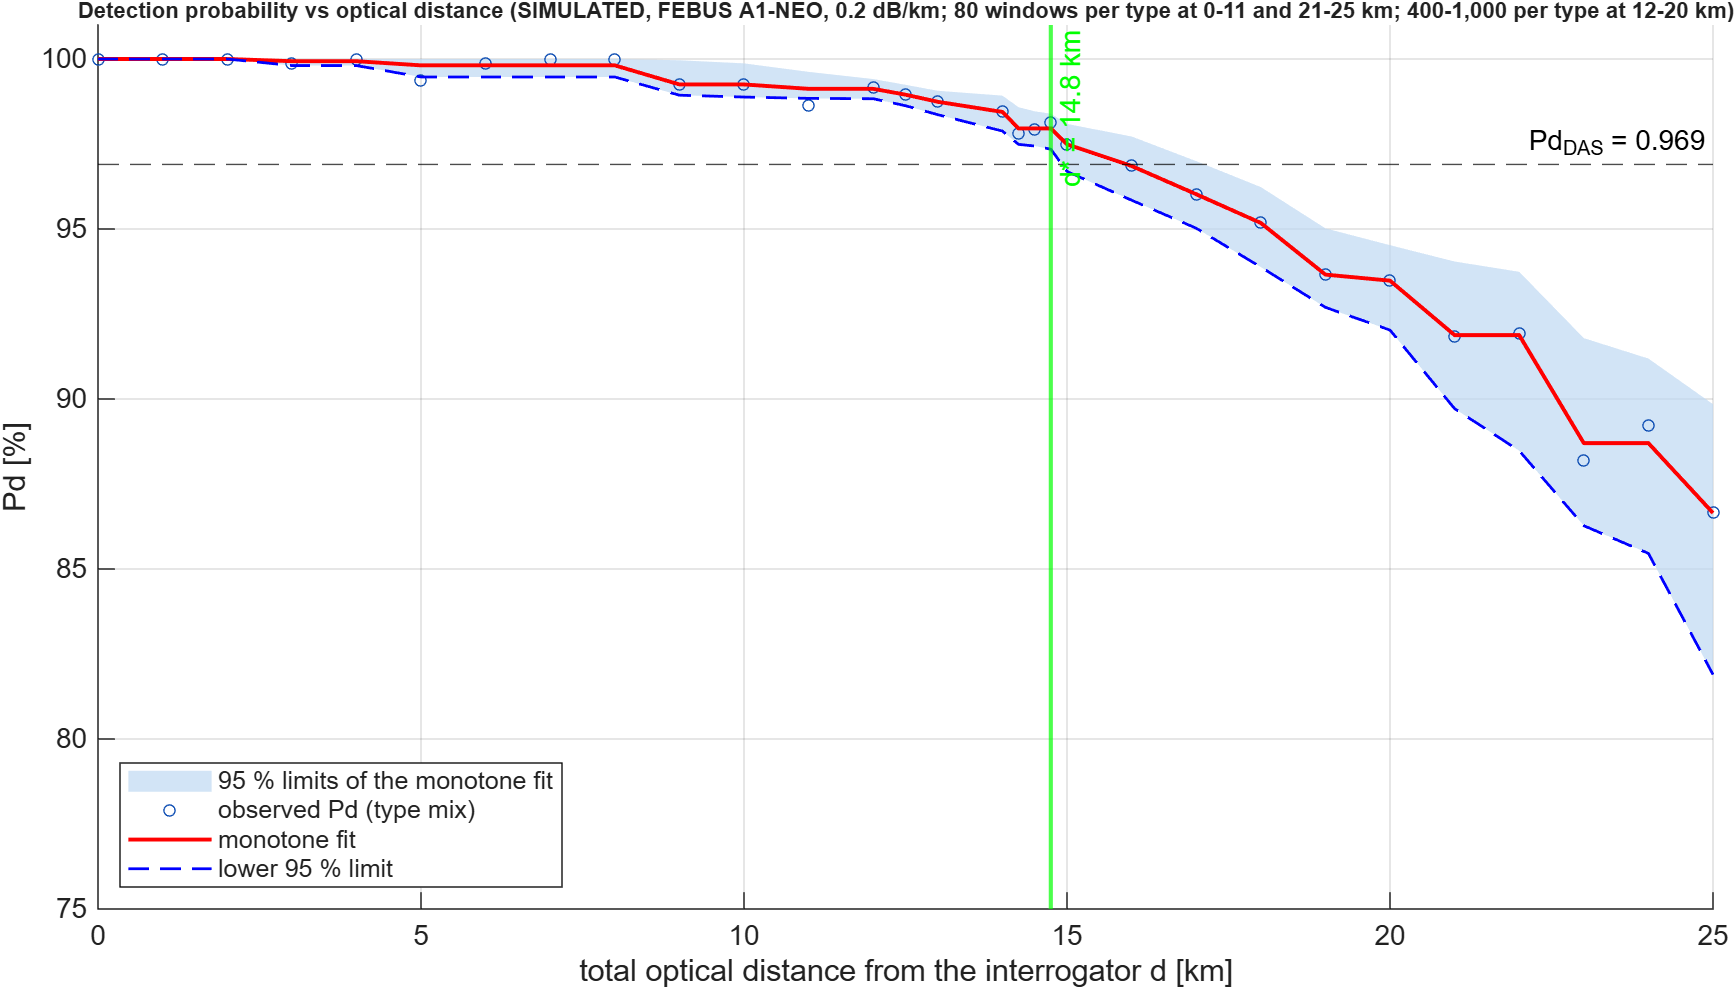

The data file committed next to this chart (first rows):
distance_km, Pd_mix, Pd_fit_lower95, Pd_fit_upper95, Pd_fit, n_windows_total, Pd_walking, Pd_running, Pd_vehicle, Pd_digging, Pd_climbing, label
0, 1, 1, 1, 1, 400, 1, 1, 1, 1, 1, SIMULATED
1, 1, 1, 1, 1, 400, 1, 1, 1, 1, 1, SIMULATED
2, 1, 1, 1, 1, 400, 1, 1, 1, 1, 1, SIMULATED
3, 0.9987, 0.9981, 1, 0.9994, 400, 1, 1, 1, 1, 0.9875, SIMULATED
4, 1, 0.9981, 1, 0.9994, 400, 1, 1, 1, 1, 1, SIMULATED
5, 0.9938, 0.9947, 1, 0.9981, 400, 0.9875, 1, 1, 1, 1, SIMULATED
6, 0.9987, 0.9947, 1, 0.9981, 400, 1, 1, 1, 1, 0.9875, SIMULATED
7, 1, 0.9947, 1, 0.9981, 400, 1, 1, 1, 1, 1, SIMULATED
8, 1, 0.9947, 1, 0.9981, 400, 1, 1, 1, 1, 1, SIMULATED
9, 0.9925, 0.9894, 0.9996, 0.9925, 400, 0.9875, 1, 1, 1, 0.9875, SIMULATED
10, 0.9925, 0.9888, 0.9987, 0.9925, 400, 0.9875, 1, 1, 1, 0.9875, SIMULATED
11, 0.9863, 0.9884, 0.9962, 0.9912, 400, 0.975, 1, 1, 1, 0.9875, SIMULATED
12, 0.9916, 0.9883, 0.9941, 0.9912, 5000, 0.988, 0.997, 1, 0.998, 0.983, SIMULATED
12.5, 0.9895, 0.9863, 0.9924, 0.9895, 5000, 0.984, 0.998, 0.997, 0.997, 0.985, SIMULATED
13, 0.9874, 0.9836, 0.9907, 0.9874, 5000, 0.981, 0.997, 0.993, 0.997, 0.987, SIMULATED
14, 0.9844, 0.9788, 0.9892, 0.9844, 2000, 0.9775, 0.9925, 0.99, 0.9975, 0.9875, SIMULATED
14.25, 0.978, 0.9749, 0.9858, 0.9796, 2000, 0.9625, 0.9975, 0.995, 0.9975, 0.98, SIMULATED
14.5, 0.9794, 0.9744, 0.9846, 0.9796, 2000, 0.9675, 1, 0.9925, 0.995, 0.97, SIMULATED
14.75, 0.9814, 0.9735, 0.9839, 0.9796, 2000, 0.9725, 0.995, 0.995, 0.9975, 0.97, SIMULATED
15, 0.9749, 0.9669, 0.9809, 0.9749, 2000, 0.965, 0.9975, 0.985, 0.995, 0.955, SIMULATED
16, 0.9685, 0.9585, 0.9772, 0.9685, 2000, 0.9475, 1, 0.9925, 0.9925, 0.9625, SIMULATED
17, 0.9602, 0.9502, 0.97, 0.9602, 2000, 0.9425, 0.99, 0.9725, 0.9875, 0.9575, SIMULATED
18, 0.9518, 0.9388, 0.9623, 0.9518, 2000, 0.925, 0.995, 0.9825, 0.9925, 0.9325, SIMULATED
19, 0.9366, 0.927, 0.9502, 0.9366, 2000, 0.9125, 0.99, 0.9575, 0.9875, 0.895, SIMULATED
20, 0.9348, 0.9203, 0.9452, 0.9348, 2000, 0.9, 0.995, 0.975, 0.9725, 0.91, SIMULATED
21, 0.9184, 0.8972, 0.9404, 0.9188, 400, 0.9, 0.975, 0.95, 0.95, 0.8375, SIMULATED
22, 0.9192, 0.8848, 0.9374, 0.9188, 400, 0.875, 1, 0.95, 0.9625, 0.9125, SIMULATED
23, 0.882, 0.8627, 0.9179, 0.887, 400, 0.8375, 0.9875, 0.9125, 0.9375, 0.825, SIMULATED
24, 0.8921, 0.8546, 0.9119, 0.887, 400, 0.875, 0.9875, 0.85, 0.9375, 0.8375, SIMULATED
25, 0.8665, 0.819, 0.8985, 0.8665, 400, 0.8125, 0.9375, 0.9, 0.95, 0.9, SIMULATED
